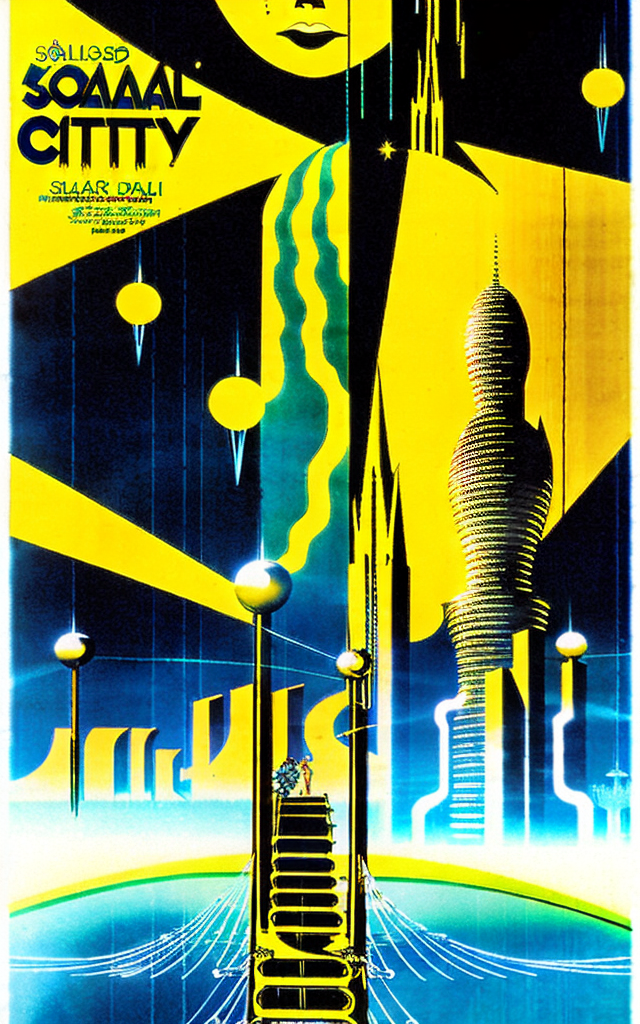
Generation parameters embedded in this image by AUTOMATIC1111 Stable Diffusion web UI or a fork of it (Forge, ...) (PNG 'parameters' text chunk):
Polish style movie poster of solarpunk city by Salvador Dali.
Negative prompt: frame,oil, brush
Steps: 100, Sampler: DPM2 a Karras, CFG scale: 25, Seed: 315675876, Size: 640x1024, Model hash: 4bdfc29c